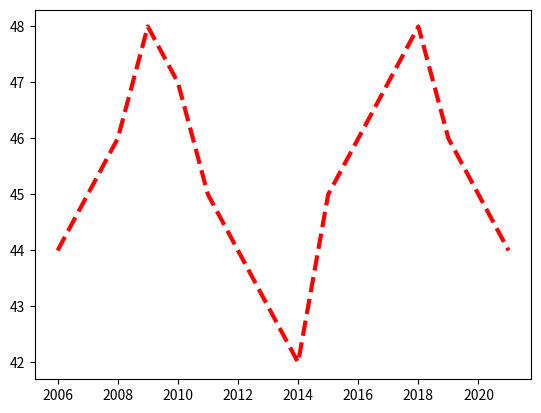

Reproduce this figure in Python.
import matplotlib.pyplot as plt

# generate data using a python function
years = [2006 + x for x in range(16)]
weights = [44, 45, 46, 48, 47, 45, 44, 43, 42, 45, 46, 47, 48, 46, 45, 44]

# create a line plot
# plt.plot(years, weights, "r--", lw=3)
plt.plot(years, weights, c="r", lw=3, linestyle="--")
plt.show()
